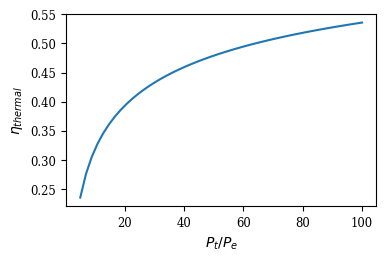

The matplotlib source for this figure: (Note: this script raises an exception after producing the figure.)
import numpy as np
from matplotlib import pyplot as plt
from matplotlib import rc
from matplotlib.ticker import FormatStrFormatter
rc('figure', figsize=(4,2.5))
rc('legend', fontsize='small')
rc('font', family='serif')
rc('xtick', labelsize='small')
rc('ytick', labelsize='small')

def fix_fig(f):
    for a in f.get_axes():
        a.spines['right'].set_visible(False)
        a.spines['top'].set_visible(False)
        # Only show ticks on the left and bottom spines
        #a.yaxis.set_ticks_position('left')
        a.xaxis.set_ticks_position('bottom')
    f.set_tight_layout(True)

gamma = 1.2
Ru_Cp = 1. - 1. / gamma

Pt_Pe = np.linspace(5, 100)

eta_therm = gamma / (gamma - 1) * Ru_Cp * (1 - (1./Pt_Pe)**((gamma - 1)/gamma))

eta_carnot = 1. - (1. / Pt_Pe)**((gamma - 1)/gamma)

plt.plot(Pt_Pe, eta_therm, label='Rocket Calculation')
plt.xlabel(r'$P_t/P_e$')
plt.ylabel(r'$\eta_{thermal}$')
plt.tight_layout(True)
plt.gcf().savefig('imgs/eta_therm.pdf')

plt.show()
